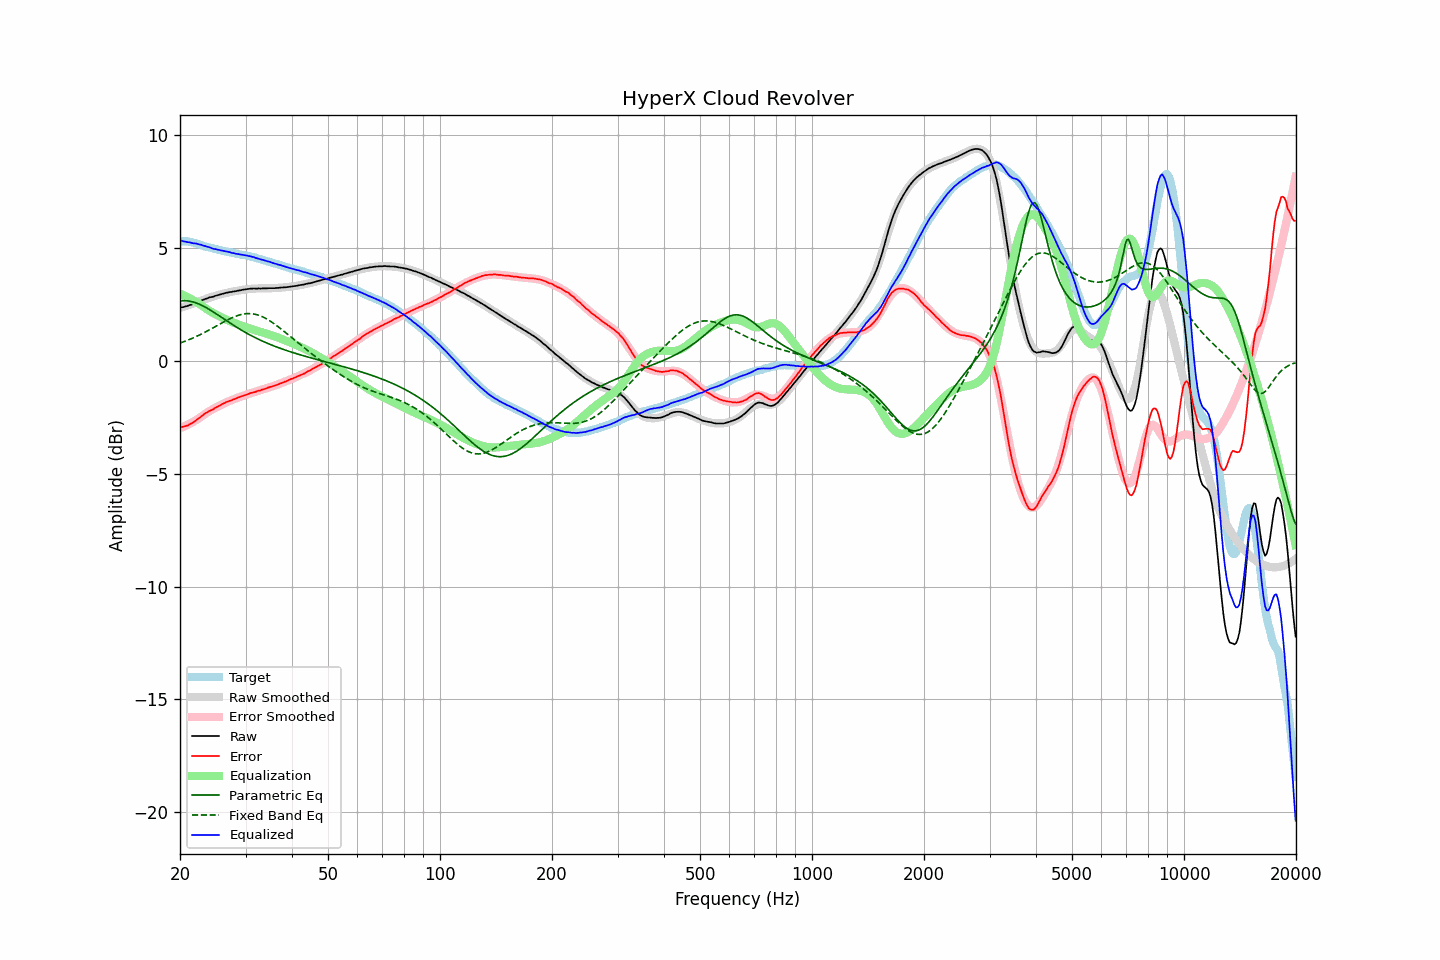

Source data for this figure (header and first rows):
frequency, raw, error, smoothed, error_smoothed, equalization, parametric_eq, fixed_band_eq, equalized_raw, equalized_smoothed, target
20.00, 2.37, -2.94, 2.34, -2.98, 2.98, 2.66, 0.79, 5.35, 5.33, 5.30
20.20, 2.38, -2.93, 2.37, -2.95, 2.95, 2.67, 0.82, 5.33, 5.32, 5.30
20.40, 2.39, -2.92, 2.39, -2.92, 2.92, 2.67, 0.84, 5.31, 5.31, 5.30
20.61, 2.41, -2.90, 2.41, -2.89, 2.89, 2.67, 0.87, 5.29, 5.30, 5.30
20.81, 2.43, -2.87, 2.44, -2.85, 2.85, 2.67, 0.90, 5.28, 5.29, 5.30
21.02, 2.45, -2.85, 2.46, -2.82, 2.82, 2.66, 0.93, 5.26, 5.28, 5.30
21.23, 2.48, -2.80, 2.49, -2.78, 2.78, 2.65, 0.96, 5.26, 5.27, 5.28
21.44, 2.50, -2.77, 2.51, -2.74, 2.74, 2.64, 0.99, 5.24, 5.25, 5.27
21.66, 2.52, -2.73, 2.54, -2.70, 2.70, 2.62, 1.02, 5.22, 5.24, 5.25
21.87, 2.55, -2.68, 2.56, -2.66, 2.66, 2.60, 1.05, 5.21, 5.22, 5.23
22.09, 2.59, -2.63, 2.59, -2.62, 2.62, 2.58, 1.08, 5.21, 5.21, 5.22
22.31, 2.61, -2.58, 2.61, -2.58, 2.58, 2.55, 1.11, 5.19, 5.19, 5.19
22.54, 2.64, -2.53, 2.64, -2.53, 2.53, 2.52, 1.15, 5.17, 5.17, 5.17
22.76, 2.68, -2.47, 2.67, -2.48, 2.48, 2.49, 1.18, 5.16, 5.15, 5.15
22.99, 2.70, -2.42, 2.70, -2.43, 2.43, 2.45, 1.22, 5.12, 5.12, 5.12
23.22, 2.73, -2.36, 2.72, -2.38, 2.38, 2.42, 1.25, 5.11, 5.10, 5.09
23.45, 2.76, -2.31, 2.75, -2.33, 2.33, 2.38, 1.29, 5.09, 5.08, 5.06
23.69, 2.78, -2.28, 2.77, -2.28, 2.28, 2.34, 1.33, 5.06, 5.06, 5.05
23.92, 2.81, -2.23, 2.80, -2.24, 2.24, 2.29, 1.37, 5.05, 5.04, 5.03
24.16, 2.83, -2.19, 2.82, -2.19, 2.19, 2.25, 1.41, 5.02, 5.02, 5.02
24.40, 2.84, -2.16, 2.85, -2.15, 2.15, 2.21, 1.45, 4.99, 5.00, 5.00
24.65, 2.86, -2.12, 2.87, -2.11, 2.11, 2.16, 1.49, 4.97, 4.98, 4.98
24.89, 2.89, -2.07, 2.89, -2.07, 2.07, 2.11, 1.53, 4.96, 4.96, 4.96
25.14, 2.91, -2.04, 2.91, -2.03, 2.03, 2.07, 1.57, 4.94, 4.94, 4.95
25.39, 2.93, -2.00, 2.93, -2.00, 2.00, 2.02, 1.61, 4.92, 4.93, 4.93
25.65, 2.95, -1.97, 2.95, -1.96, 1.96, 1.97, 1.65, 4.91, 4.91, 4.92
25.91, 2.97, -1.92, 2.97, -1.93, 1.93, 1.93, 1.69, 4.89, 4.89, 4.89
26.16, 2.99, -1.89, 2.99, -1.89, 1.89, 1.88, 1.72, 4.88, 4.88, 4.87
26.43, 3.01, -1.86, 3.00, -1.86, 1.86, 1.83, 1.76, 4.87, 4.86, 4.86
26.69, 3.03, -1.81, 3.02, -1.83, 1.83, 1.78, 1.80, 4.85, 4.85, 4.84
26.96, 3.04, -1.79, 3.03, -1.79, 1.79, 1.73, 1.84, 4.83, 4.83, 4.83
27.23, 3.06, -1.76, 3.05, -1.76, 1.76, 1.69, 1.87, 4.82, 4.81, 4.82
27.50, 3.06, -1.75, 3.07, -1.74, 1.74, 1.64, 1.91, 4.79, 4.80, 4.81
27.77, 3.08, -1.71, 3.08, -1.71, 1.71, 1.60, 1.94, 4.79, 4.79, 4.79
28.05, 3.09, -1.69, 3.09, -1.68, 1.68, 1.55, 1.97, 4.77, 4.77, 4.77
28.33, 3.10, -1.65, 3.11, -1.65, 1.65, 1.51, 1.99, 4.75, 4.76, 4.75
28.62, 3.12, -1.62, 3.12, -1.63, 1.63, 1.46, 2.02, 4.74, 4.74, 4.74
28.90, 3.13, -1.60, 3.13, -1.60, 1.60, 1.42, 2.04, 4.73, 4.73, 4.73
29.19, 3.14, -1.57, 3.14, -1.57, 1.57, 1.38, 2.06, 4.71, 4.72, 4.71
29.48, 3.16, -1.55, 3.16, -1.55, 1.55, 1.33, 2.07, 4.71, 4.70, 4.71
29.78, 3.17, -1.53, 3.17, -1.52, 1.52, 1.29, 2.09, 4.69, 4.69, 4.69
30.08, 3.18, -1.50, 3.18, -1.50, 1.50, 1.25, 2.09, 4.68, 4.67, 4.68
30.38, 3.19, -1.47, 3.18, -1.47, 1.47, 1.21, 2.10, 4.66, 4.66, 4.66
30.68, 3.20, -1.45, 3.19, -1.45, 1.45, 1.17, 2.10, 4.65, 4.64, 4.65
30.99, 3.21, -1.42, 3.20, -1.43, 1.43, 1.14, 2.10, 4.64, 4.63, 4.63
31.30, 3.21, -1.41, 3.20, -1.41, 1.41, 1.10, 2.09, 4.61, 4.61, 4.61
31.61, 3.22, -1.38, 3.21, -1.38, 1.38, 1.06, 2.08, 4.60, 4.59, 4.60
31.93, 3.21, -1.37, 3.21, -1.36, 1.36, 1.03, 2.07, 4.57, 4.57, 4.58
32.24, 3.21, -1.34, 3.21, -1.34, 1.34, 0.99, 2.05, 4.55, 4.55, 4.54
32.57, 3.22, -1.31, 3.22, -1.32, 1.32, 0.96, 2.02, 4.54, 4.53, 4.53
32.89, 3.21, -1.31, 3.22, -1.30, 1.30, 0.92, 2.00, 4.50, 4.51, 4.52
33.22, 3.22, -1.27, 3.22, -1.27, 1.27, 0.89, 1.97, 4.49, 4.49, 4.49
33.55, 3.22, -1.26, 3.22, -1.25, 1.25, 0.86, 1.94, 4.47, 4.47, 4.47
33.89, 3.22, -1.23, 3.22, -1.23, 1.23, 0.83, 1.90, 4.45, 4.45, 4.45
34.23, 3.22, -1.21, 3.22, -1.21, 1.21, 0.80, 1.86, 4.43, 4.43, 4.43
34.57, 3.23, -1.18, 3.22, -1.18, 1.18, 0.77, 1.82, 4.41, 4.41, 4.40
34.92, 3.23, -1.15, 3.22, -1.16, 1.16, 0.74, 1.77, 4.39, 4.38, 4.38
35.27, 3.23, -1.14, 3.23, -1.14, 1.14, 0.71, 1.73, 4.36, 4.36, 4.37
35.62, 3.23, -1.11, 3.23, -1.11, 1.11, 0.68, 1.68, 4.34, 4.34, 4.34
35.97, 3.23, -1.09, 3.23, -1.09, 1.09, 0.65, 1.63, 4.31, 4.32, 4.32
... 635 more rows
